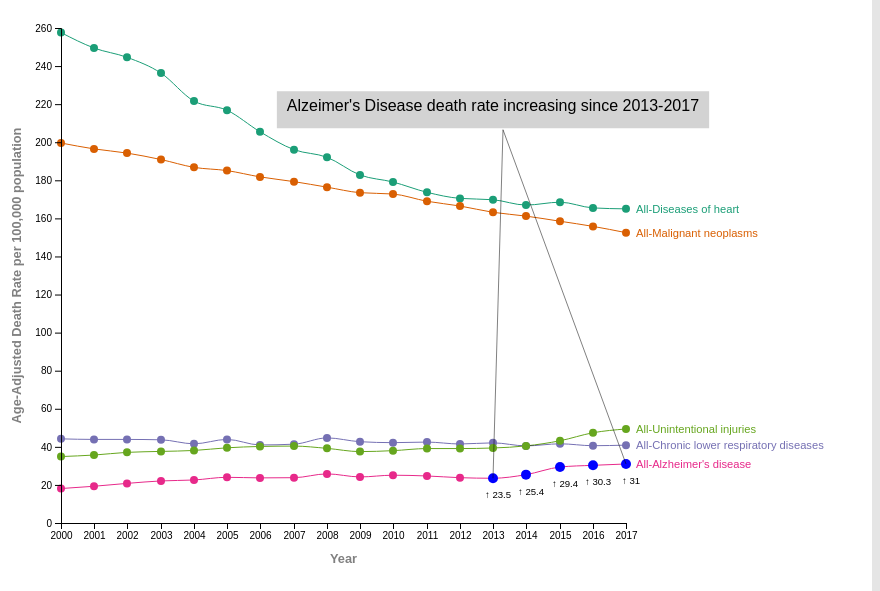
D3 v5 page, settled after 480 driven frames (8 s of simulated time); the page loaded 1 data file(s).


// ── app.js
/**
 *
 *
 * @param {*} d
 * @returns formatted data
 */
function type(d) {
  return {
    cause: d['Cause of death'],
    category: d['Category'],
    year: +d.Year,
    rate: +d.Rate,
    label: d['Category'] + "-" + d['Cause of death'],
    labelkey: d['Category'] + "-" + d['Cause of death'] + d.Year + d.Rate,
    increase: 0,
    datalabelkey: "datalabel-" + d.Year + d.Rate,
  };

}
var navigation = 1;
function filterData(data) {
  return data.filter(d => {
    return (
      d.cause != "All causes"

    );
  });
}
function mouseover() {

  const barData = d3.select(this).data()[0];
  d3.select(this)
    .attr('r', 8)
    .transition().duration(500)



  const bodyData = [
    ['Cause', barData.cause],
    ['Adjusted Rate of Death', barData.rate],
    ['Year', barData.year],

  ];


  const tip = d3.select('.tooltip');

  tip
    .style('left', `${d3.event.clientX + 15}px`)
    .style('top', `${d3.event.clientY}px`)
    .transition()
    .style('opacity', 0.98);

  tip.select('h3').html(`${barData.cause}, ${barData.rate}`);
  tip.select('h4').html(`${barData.year}, ${barData.category}`);


}

function mousemove() {
  d3.select('.tooltip')
    .style('left', `${d3.event.clientX + 15}px`)
    .style('top', `${d3.event.clientY}px`);
}

function mouseout() {
  d3.select(this)
    .attr('r', 5)
    .transition().duration(1000)



  d3.select('.tooltip')
    .transition()
    .style('opacity', 0);
}
var filterData = {};
var categoryFilter = {};
var originFilter = {}
var explore = {
  cause: "All causes",
  gender: false,
  race: false
}
/**
 * This function prepares the data for the line chart by using hte loaded data and currentscene
 *
 * @param {*} data
 * @param {*} scene 
 * @returns {object} linedata object with frmatted chartdata for scene
 */
function prepareLineChartData(data, scene) {
  var selectdata = d3.nest()
    .key(function (d) { return d.cause; })
    .entries(data);

  chartGroup.selectAll('.line-series')

  var focus = { "Alzheimer's disease": true };
  if (scene == "SCENE-1") {
    filterData = {}
    categoryFilter = {}
    filterData = { "Alzheimer's disease": true, "Diseases of heart": true, "Malignant neoplasms": true, "Unintentional injuries": true, "Chronic lower respiratory diseases": true };
    data = data.filter(function (d, i) {
      return d.category == "All" &&
        d.cause != "All causes"
        && filterData[d.cause] == true &&
        i > 5


    });
  }
  else {
    if (scene == "SCENE-2") {
      filterData = {}
      categoryFilter = {}
      filterData = { "Alzheimer's disease": true };

      categoryFilter = { "Female": true, "Male": true }

      data = data.filter(function (d) {

        return d.cause != "All causes" &&

          filterData[d.cause] == true &&
          categoryFilter[d.category] == true

      });
    }
    else {
      if (scene == "SCENE-3") {
        filterData = {}
        originFilter = {}
        filterData = { "Alzheimer's disease": true };
        originFilter = { "White": true, "Black or African American": true, "Asian or Pacific Islander": true, "Hispanic or Latino": true }

        data = data.filter(function (d) {

          return d.cause != "All causes" &&

            filterData[d.cause] == true &&
            originFilter[d.category] == true

        });
      }
      else {
        if (scene == "SCENE-4") {

          filterData = {}
          categoryFilter = {}

          if (explore.cause === "All causes") {
            explore.gender == false;
            explore.race == false;
          }
          if (explore.gender == false && explore.race == false) {
            originFilter = { "All": true }
          }
          if (explore.gender == true) {
            originFilter = { "Female": true, "Male": true }
          }
          if (explore.race == true) {
            originFilter = { "White": true, "Black or African American": true, "Asian or Pacific Islander": true, "Hispanic or Latino": true }
          }
          data = data.filter(function (d) {
            return d.cause == explore.cause
              && originFilter[d.category] == true






          });

        }
      }
    }
  }

  var nested = d3.nest()
    .key(function (d) { return d.label; })
    .entries(data);
  console.log('Local CSV in ready!:', nested);
  var allYears = d3.nest()
    .key(function (d) { return d.year; })
    .entries(data);
  yearcount = d3.extent(allYears);

  console.log('Local CSV in ready!:', allYears);
  var allRates = d3.nest()
    .key(function (d) { return d.rate; })
    .entries(data);
  console.log('Local CSV in ready!:', allRates);




  const dates = allYears.map(d => +d.key)
  const xMax = d3.max(dates);
  const xMin = d3.min(dates);
  const rates = allRates.map(d => +d.key)
  const yMax = d3.max(rates);
  const yMin = d3.min(rates);



  var lineData = {}

  lineData = {
    focus: focus,
    filterData: filterData,
    categoryFilter: categoryFilter,
    originFilter: originFilter,
    scene: scene,
    selectdata: selectdata,
    data: data,
    series: nested,
    dates: dates,
    yMax: yMax,
    xMax: xMax,
    xMin: xMin,
    yMin: yMin
  };
  return lineData;
}
var story1Data = {
  title: "Alzeimer\'s Disease deaths are on the Rise in United States",
  spotlightbefore: "Heart disease & Malignant neoplasms are the leading causes of death among all population in the US, ",
  spotlight: "Alzheimer's disease",
  spotlightafter: " has reached Its 17-year high reaching an age-adjusted death rate of 31% in 2017, with a steady increase starting 2013.",
  nexttext: "View By Gender",
  nextdataname: "2",


}

var story2Data = {
  title: "Alzeimers death rates are plummeting in Female population in recent years",
  spotlightbefore: "Age-adjusted death rates per 100,000 population related ",
  spotlight: "Alzheimer's Disease",
  spotlightafter: " are plummeting among Women population with death rates up from 25.9% in 2013 to 34.8%  when compared to Men from 19.3% in 2013 to 24.9% in 2017 in the United States ",
  nexttext: "View By Race",
  nextdataname: "3",


}

var story3Data = {
  title: "Alzeimers Disease is more prevelant in White race population in United States",
  spotlightbefore: "In United States, ",
  spotlight: "Alzheimer's Disease",
  spotlightafter: " is more prevalent and highest among White & Black or African American population and Asian descendants are seeing the lowest with 15% Age-adjusted death rate per 100,000 population, all race groups are seeing a steady increase in death rates are starting 2013",
  nexttext: "Explore ",
  nextdataname: "4",



}
var story4Data = {
  title: "Explore the leading causes of death in United states by gender and race",
  spotlightbefore: "Use controls to select other causes of deaths in United States and view by gender or Race, hover over the data points in the line chart to get more details on the actual death rate & year values for selected cause and group. Click the Restart button below to restart the ",
  spotlight: "Alzeimer's Disease ",
  spotlightafter: "story ",
  nexttext: "Restart",
  nextdataname: "1",



}
const annotations = {
  "scene-1":
  {
    text: ["Alzeimer's Disease death rate increasing since 2013-2017"],
    textCenter: {
      year: 2013,
      rate: 23.5
    },
    aimingPoints: [
      {
        year: 2013,
        rate: 23.5
      },
      {
        year: 2017,
        rate: 31
      }
    ]
  },
  "scene-2":
  {
    text: ["Alzeimer's Disease death rate in Women are up by 8.9% from 2013"],
    textCenter: {
      year: 2008,
      rate: 13
    },
    aimingPoints: [
      {
        year: 2013,
        rate: 25.9
      },
      {
        year: 2017,
        rate: 34.8
      },

    ]
  },
  "scene-3":
  {
    text: ["Alzeimers Disease highest and prevelant in White race population"],
    textCenter: {
      year: 2008,
      rate: 2
    },
    aimingPoints: [
      {
        year: 2013,
        rate: 24.4
      },
      {
        year: 2017,
        rate: 32.3
      },

    ]
  },
}

function insertAnnotation(annotationName) {
  const rectName = "annotation-rect-" + annotationName;
  const textName = "annotation-text-" + annotationName;
  const lineSetName = "annotation-lines-" + annotationName;
  const lineClass = "annotation-line-" + annotationName;
  const tspanClass = "annotation-tspan-" + annotationName;

  const annotation = annotations[annotationName];

  d3.select(".line-chart-container").select('svg')
    .append("text")
    .attr("id", textName)
    .selectAll("tspan").data(annotation.text)
    .enter()
    .append("tspan")
    .attr("class", tspanClass)
    .attr("opacity", 0)
    .attr("text-anchor", "start")
    .attr("x", 10)

    .attr("y", function (d, i) { return (i * 25) })
    .text(function (d, i) { return annotation.text[i] });


  const annotationText = document.getElementById(textName);
  const SVGRect = annotationText.getBoundingClientRect();
  const rectDimensions = {
    height: (10 + SVGRect.height + 10),
    width: (10 + SVGRect.width + 10)
  };
  const textBlockDimensions = annotationText.getBoundingClientRect();


  d3.select("#" + textName).remove();

  const textBlockTopLeft = {
    x: (margin.left + (xScale(annotation.textCenter.year)) - textBlockDimensions.width / 2),
    y: (margin.top + height - yScale(annotation.textCenter.rate) + textBlockDimensions.height / 2)
  };

  const lineStartingPoint = {
    x: (textBlockTopLeft.x + (textBlockDimensions.width / 2)),
    y: (textBlockTopLeft.y + (textBlockDimensions.height / 2))
  };

  d3.select(".line-chart-container").select('svg')
    .append("g")
    .attr("id", lineSetName)
    .selectAll("line").data(annotation.aimingPoints)
    .enter()
    .append("line")
    .attr("class", lineClass)
    .attr("opacity", 0)
    .attr("style", "stroke:rgb(0,0,0);stroke-width:0.5px")
    .attr("x1", lineStartingPoint.x + 10)
    .attr("y1", lineStartingPoint.y + 10)
    .transition().duration(500)
    .attr("x2", function (d, i) {
      var x2 = xScale(d.year)

      return x2 + 60;
    })
    .attr("y2", function (d, i) {
      return yScale(d.rate) + 20
    });

  d3.select(".line-chart-container").select('svg')
    .append("rect")
    .attr("id", rectName)
    .attr("opacity", 0)
    .attr("x", textBlockTopLeft.x - 10)
    .attr("y", textBlockTopLeft.y - 20)
    .attr("height", rectDimensions.height)
    .attr("width", rectDimensions.width)
    .attr("fill", "lightgrey");


  d3.select(".line-chart-container").select('svg')
    .append("text")
    .attr("id", textName)
    .selectAll("tspan").data(annotation.text)
    .enter()
    .append("tspan")
    .attr("class", tspanClass)
    .attr("opacity", 0)
    .attr("text-anchor", "start")
    .attr("x", textBlockTopLeft.x)
    .attr("y", function (d, i) { return (textBlockTopLeft.y + i * 15) })
    .text(function (d, i) { return annotation.text[i] });

  d3.selectAll("." + lineClass)
    .transition()
    .delay(500)
    .duration(500)
    .attr("opacity", 1);

  d3.select("#" + rectName)
    .transition()
    .duration(500)
    .attr("opacity", 1);

  d3.selectAll("." + tspanClass)
    .transition()
    .duration(500)
    .attr("opacity", 1);
}
function removeAnnotation(annotationName) {
  const rectName = "annotation-rect-" + annotationName;
  const textName = "annotation-text-" + annotationName;
  const lineSetName = "annotation-lines-" + annotationName;
  const lineClass = "annotation-line-" + annotationName;
  const tspanClass = "annotation-tspan-" + annotationName;

  d3.selectAll("." + tspanClass)
    .transition()
    .duration(300)
    .attr("opacity", 0)
    .remove();
  d3.select("#" + rectName)
    .transition()
    .duration(300)
    .attr("opacity", 0)
    .remove();
  d3.selectAll("." + lineClass)
    .transition()
    .duration(300)
    .attr("opacity", 0)
    .remove();
  d3.select("#" + textName)
    .transition()
    .delay(300)
    .duration(0)
    .attr("opacity", 0)
    .remove();
  d3.select("#" + lineSetName)
    .transition()
    .delay(300)
    .duration(0)
    .remove();
}
function ready(lineChartData) {
  d3.select('#data-info')
    .style("visibility", "hidden");
  renderStory(story1Data);

  d3.select('#a-race')
    .attr('class', 'btn btn--primary');

  d3.select("#cause-select").property("selectedIndex", 0);
  var selector = d3.select("#cause-select")
    .selectAll(".cdcOptions")
    .data(lineChartData.selectdata)
    .join(
      enter => {
        enter
          .append("option")
          .text(function (d) { return d.key; })
          .attr("value", function (d) { return d.key; }) /
          d3.select("#cause-select").on("change", function (d) {

            var selectedOption = d3.select(this).property("value")

            updateselection(selectedOption)
          },
            update => {

            },
            exit => {
              exit.remove()
            }

          );


      })
  yAxisG.append('text')
    .attr('y', -40)
    .attr('x', -innerHeight / 2)
    .attr('transform', `rotate(-90)`)
    .attr('class', 'yaxis-label-text')
    .attr('fill', 'gray')
    .attr('text-anchor', 'middle')
    .text("Age-Adjusted Death Rate per 100,000 population");

  xAxisG.append('text')
    .attr('y', 40)
    .attr('x', innerWidth / 2)
    .attr('class', 'xaxis-label-text')
    .attr('fill', 'gray')
    .text("Year");
  update(lineChartData);


  d3.selectAll('button').on('click', navigateTo)
    .attr('class', 'btn btn-outline');

  function renderStory(storydata) {
    d3.select(".info").selectAll('.section-title').remove();
    d3.select(".info").selectAll('p').remove();
    d3.select(".info").selectAll('button').remove();
    var story = d3.select(".info")
      .append("h2")
      .attr('class', 'section-title')
      .text(storydata.title)
    var txt = d3.select(".info")
      .append("p")
      .text(storydata.spotlightbefore);
    txt.append('span')
      .attr('class', 'spotlight-text')
      .text(storydata.spotlight);
    txt.append().text(storydata.spotlightafter)
    var txt = d3.select(".info")
      .append("button")
      .on('click', navigateTo)
      .attr('class', 'btn btn-outline')
      .text(storydata.nexttext)
      .attr("data-name", storydata.nextdataname)


  }
  function navigateTo() {
    d3.selectAll('button').transition().duration(500)
      .attr('class', 'btn btn-outline')
    d3.select(this).transition().attr('class', 'btn btn--primary');
    chartGroup.selectAll('.series-label')
      .transition().duration(100)
      .remove();
    removeAnnotation("scene-1");
    metric = this.dataset.name;
    if (parseInt(metric) === 1) {

      d3.select("#cause-select")
        .attr("selectedIndex", 0);
      d3.select('#data-info')
        .style("visibility", "hidden");
      renderStory(story1Data);

    }
    if (parseInt(metric) === 2) {

      d3.select('#data-info')
        .style("visibility", "hidden");
      renderStory(story2Data);

    }
    if (parseInt(metric) === 3) {
      d3.select('#data-info')
        .style("visibility", "hidden");
      renderStory(story3Data);
    }
    if (parseInt(metric) === 4) {
      d3.select('#e-all').transition().attr('class', 'btn btn--primary');
      var sel = document.getElementById('cause-select');
      sel.selectedIndex = 0;

      updateselection(sel.options[sel.selectedIndex].value);
      d3.select('#data-info')
        .style("visibility", "visible");
      renderStory(story4Data);
    }
    navigation = metric;
    if (parseInt(metric) === 4) {
      explore.race = false;
      explore.gender = false;
    }
    if (parseInt(metric) === 5) {
      explore.race = false;
      explore.gender = true;
    }
    if (parseInt(metric) === 6) {
      explore.gender = false;
      explore.race = true;
    }
    if (parseInt(metric) === 7) {
      explore.gender = false;
      explore.race = false;
    }
    if (parseInt(metric) > 4) {
      metric = 4
      navigation = metric;
    }
    sceneData = prepareLineChartData(dataLoaded, "SCENE-" + metric);
    update(sceneData);


  }

  function updateselection(selectedCause) {

    explore.cause = selectedCause;
    chartGroup.selectAll('.series-label')
      .transition().duration(100)
      .remove();

    sceneData = prepareLineChartData(dataLoaded, "SCENE-4");

    update(sceneData);

  }

  function update(scenedata) {



    xScale.domain([d3.min(scenedata.dates), d3.max(scenedata.dates)])
      .rangeRound([0, innerWidth])
    yScale.domain([scenedata.yMin, scenedata.yMax])
      .range([innerHeight, 0])
      .nice();

    if (scenedata.scene === "SCENE-1") {
      removeAnnotation("scene-1");
      insertAnnotation("scene-1");
    }
    if (scenedata.scene === "SCENE-2") {
      removeAnnotation("scene-1");
      insertAnnotation("scene-2");
    }
    if (scenedata.scene === "SCENE-3") {
      removeAnnotation("scene-1");
      removeAnnotation("scene-2");
      insertAnnotation("scene-3");
    }
    if (scenedata.scene === "SCENE-4") {

      removeAnnotation("scene-1");
      removeAnnotation("scene-2");
      removeAnnotation("scene-3");
    }


    const nestedmap = d3.nest()
      .key(colorValue)
      .entries(scenedata.series)

    colorScale.domain(nestedmap.map(d => d.key));
    var res = scenedata.series.map(function (d) { return d.key })
    var color = d3.scaleOrdinal()
      .domain(res)
      .range(d3.schemeDark2)

    var path = chartGroup.selectAll(".path")
      .data(scenedata.series, d => navigation + d.key)
      .join(
        enter => {
          enter
            .append("path")
          .attr('class', 'path')
          .style("fill", "none")
          .style("mix-blend-mode", "multiply")
          .style("stroke", function (d) {
            return color(d.key)
          })
          .attr('d', d => lineGenerator(d.values))
          .attr("stroke-width", 1)
          .transition()
          .duration(1500)
          .ease(d3.easeCubic)
          .attrTween("stroke-dasharray", function () {
            const length = this.getTotalLength();
            return d3.interpolate(`0,${length}`, `${length},${length}`);
          })

        },

        update => {
          update

            .style("fill", "none")
          .attr("stroke-width", 1)
          .style("mix-blend-mode", "multiply")
          .attr("fill", "none")
          .style("stroke", function (d) { return color(d.key) })
          .attr('d', d => lineGenerator(d.values))
          .transition()
          .duration(1500)
          .ease(d3.easeCubic)
          .attrTween("stroke-dasharray", function () {
            const length = this.getTotalLength();
            return d3.interpolate(`0,${length}`, `${length},${length}`);
          })

        },
        exit => {
          exit.transition().duration(100).remove();
        }

      )



    var circles = chartGroup.selectAll(".circle")
      .data(scenedata.data, d => d.label)
      .join(
        enter => {
          enter
            .append("circle")
          .attr('class', 'circle')
          .attr("cx", function (d) { return xScale(+d.year); })
          .attr("cy", function (d) { return yScale(+d.rate); })
          .transition().duration(1700)
          .attr("r", 4)
          .style("fill", function (d) { return color(d.label) })
          .filter(function (d) { return d.cause === "Alzheimer's disease" && +d.year >= 2013 })
          .attr("r", 0)
          .transition().duration(750)

          .style("fill", "blue")
          .attr("r", 5)


        },

        update => {
          update
            .transition().duration(750)
          .delay(function (i) { return (i * 10) })
          .attr("cx", function (d) { return xScale(+d.year); })
          .attr("cy", function (d) { return yScale(+d.rate); })
          .attr('class', 'circle')
          .transition().duration(1900)
          .attr("r", 4)
          .style("fill", "gray")
          .filter(function (d) { return d.cause === "Alzheimer's disease" && +d.year >= 2013 })
          .attr("r", 0)

          .transition().duration(750)
          .style("fill", "blue")
          .attr("r", 5)



        },
        exit => {
          exit.remove();
        }

      )



    d3.selectAll(".datalabel-text").remove();
    var datalabels = chartGroup.append("g").selectAll(".datalabel-text")
      .data(scenedata.data, d => d.rate)
      .join(
        enter => {
          enter
            .filter(function (d) { return d.cause === "Alzheimer's disease" && +d.year >= 2013 })
            .append("text")
            .attr("opacity", 0)
            .attr('id', function (d, i) { return d.datalabelkey })
            .attr('class', 'datalabel-text')

            .attr("x", function (d, i) {

              return xScale(+d.year) + 5
            })
            .attr("y", function (d, i) {
              return yScale(+d.rate) + 20
            })
            .text("")

            .transition().duration(1900)
            .attr("opacity", 1)

            .text(function (d, i) { return "↑ " + d.rate })
        },
        update => {
          update
            .filter(function (d) { return d.cause === "Alzheimer's disease" && +d.year >= 2013 })

            .attr('class', 'datalabel-text')
            .attr("opacity", 0)
            .attr("x", function (d, i) {

              return xScale(+d.year)
            })
            .attr("y", function (d, i) {
              return yScale(+d.rate) + 20
            })

            .text("")
            .transition().duration(1000)
            .attr("opacity", 1)

            .text(function (d, i) { return "↑ " + d.rate })
            ;
        },
        exit => {
          exit.
            remove();
        }

      )





    chartGroup.append('g')
      .attr('class', 'series-labels')
      .selectAll('.series-label')
      .data(scenedata.series, d => d.labelkey)
      .join(
        enter => {
          enter
            .append('text')

          .attr('class', 'series-label')
          .attr('x', d => xScale(d.values[d.values.length - 1].year) + 10)
          .attr('y', d => yScale(d.values[d.values.length - 1].rate))

          .text(function (d, i) { return d.values[i].label })
          .style('dominant-baseline', 'central')
          .style('font-size', '0.7em')
          .transition().duration(1000)
          .style('fill', function (d) {
            return color(d.key)
          })
          .filter(function (d, i) { return d.values[i].cause == "Alzheimer's disease" && +d.values[i].year >= 2013 })
          .attr('class', 'series-label')
          .style('font-size', '1em')

          .attr('x', d => xScale(d.values[d.values.length - 1].year) + 10)
          .attr('y', d => yScale(d.values[d.values.length - 1].rate))


        },

        update => {
          update
            .transition().duration(1200)

          .attr('x', d => xScale(d.values[d.values.length - 1].year) + 5)
          .attr('y', d => yScale(d.values[d.values.length - 1].rate))
          .text(function (d, i) { return d.values[i].label })
          .attr('class', 'series-label')
          .style('font-size', '0.7em')

          .style('dominant-baseline', 'central')
          .transition().duration(1000)
          .style('fill', function (d) {
            return color(d.key)
          });

        },
        exit => {
          exit.remove();
        }

      )




    if (scenedata.scene === "SCENE-4") {

      d3.selectAll('.circle')
        .style('cursor', 'pointer')
        .on('mouseover', mouseover)
        .on('mousemove', mousemove)
        .on('mouseout', mouseout);

    }
    yAxisG.transition().duration(1000).call(yAxis)
    xAxisG.call(xAxis)
      .attr('transform', `translate(0,${innerHeight})`)



  }



}


const margin = { top: 20, right: 120, bottom: 30, left: 60 };
const width = 925 - margin.right - margin.left;
const height = 575 - margin.top - margin.bottom;
const innerWidth = width - margin.left - margin.right;
const innerHeight = height - margin.bottom

const xScale = d3.scaleLinear()
const yScale = d3.scaleLinear()

const svg = d3.select('.line-chart-container')
  .append('svg')
  .attr('width', width + margin.right + margin.left)
  .attr('height', height + margin.top + margin.bottom)
  .append('g')
  .attr('transform', `translate(${margin.left}, ${margin.top})`);

const xValue = d => +d.year;

const yValue = d => +d.rate;

const colorValue = d => d.label;
const colorScale = d3.scaleOrdinal(colorValue);
const g = svg.append('g')
const chartGroup = svg.append('g').attr('class', 'line-chart');
const lineGenerator = d3.line()
  .x(d => xScale(xValue(d)))
  .y(d => yScale(yValue(d)))
  .curve(d3.curveMonotoneX);


const yAxisG = svg.append('g')

const xAxisG = svg.append('g')

const parseDate = string => d3.utcParse('%Y-%m-%d')(string);
const parseNA = string => (string === 'NA' ? undefined : string);

var yearcount;
const yAxis = d3.axisLeft(yScale)
const xAxis = d3.axisBottom(xScale).ticks(18).tickSizeOuter(0).tickFormat(d3.format("d"));

d3.csv('data/cdc-table5.csv', type).then(res => {
  dataLoaded = res;
  const lineChartData = prepareLineChartData(dataLoaded, "SCENE-1");
  ready(lineChartData)
});

### data: data/cdc-table5.csv
Category, Cause of death, Year, Rate
All, All causes, 2000, 869
All, All causes, 2001, 858.8
All, All causes, 2002, 855.9
All, All causes, 2003, 843.5
All, All causes, 2004, 813.7
All, All causes, 2005, 815
All, All causes, 2006, 791.8
All, All causes, 2007, 775.3
All, All causes, 2008, 774.9
All, All causes, 2009, 749.6
All, All causes, 2010, 747
All, All causes, 2011, 741.3
All, All causes, 2012, 732.8
All, All causes, 2013, 731.9
All, All causes, 2014, 724.6
All, All causes, 2015, 733.1
All, All causes, 2016, 728.8
All, All causes, 2017, 731.9
All, Diseases of heart, 2000, 257.6
All, Diseases of heart, 2001, 249.5
All, Diseases of heart, 2002, 244.6
All, Diseases of heart, 2003, 236.3
All, Diseases of heart, 2004, 221.6
All, Diseases of heart, 2005, 216.8
All, Diseases of heart, 2006, 205.5
All, Diseases of heart, 2007, 196.1
All, Diseases of heart, 2008, 192.1
All, Diseases of heart, 2009, 182.8
All, Diseases of heart, 2010, 179.1
All, Diseases of heart, 2011, 173.7
All, Diseases of heart, 2012, 170.5
All, Diseases of heart, 2013, 169.8
All, Diseases of heart, 2014, 167
All, Diseases of heart, 2015, 168.5
All, Diseases of heart, 2016, 165.5
All, Diseases of heart, 2017, 165
All, Ischemic heart disease, 2000, 186.8
All, Ischemic heart disease, 2001, 179
All, Ischemic heart disease, 2002, 173.5
All, Ischemic heart disease, 2003, 165.6
All, Ischemic heart disease, 2004, 153.2
All, Ischemic heart disease, 2005, 148.2
All, Ischemic heart disease, 2006, 138.3
All, Ischemic heart disease, 2007, 129.2
All, Ischemic heart disease, 2008, 126.1
All, Ischemic heart disease, 2009, 117.7
All, Ischemic heart disease, 2010, 113.6
All, Ischemic heart disease, 2011, 109.2
All, Ischemic heart disease, 2012, 105.4
All, Ischemic heart disease, 2013, 102.6
All, Ischemic heart disease, 2014, 98.8
All, Ischemic heart disease, 2015, 97.2
All, Ischemic heart disease, 2016, 94.3
All, Ischemic heart disease, 2017, 92.9
All, Cerebrovascular diseases, 2000, 60.9
All, Cerebrovascular diseases, 2001, 58.4
All, Cerebrovascular diseases, 2002, 57.2
All, Cerebrovascular diseases, 2003, 54.6
All, Cerebrovascular diseases, 2004, 51.2
All, Cerebrovascular diseases, 2005, 48
... 3,360 more rows